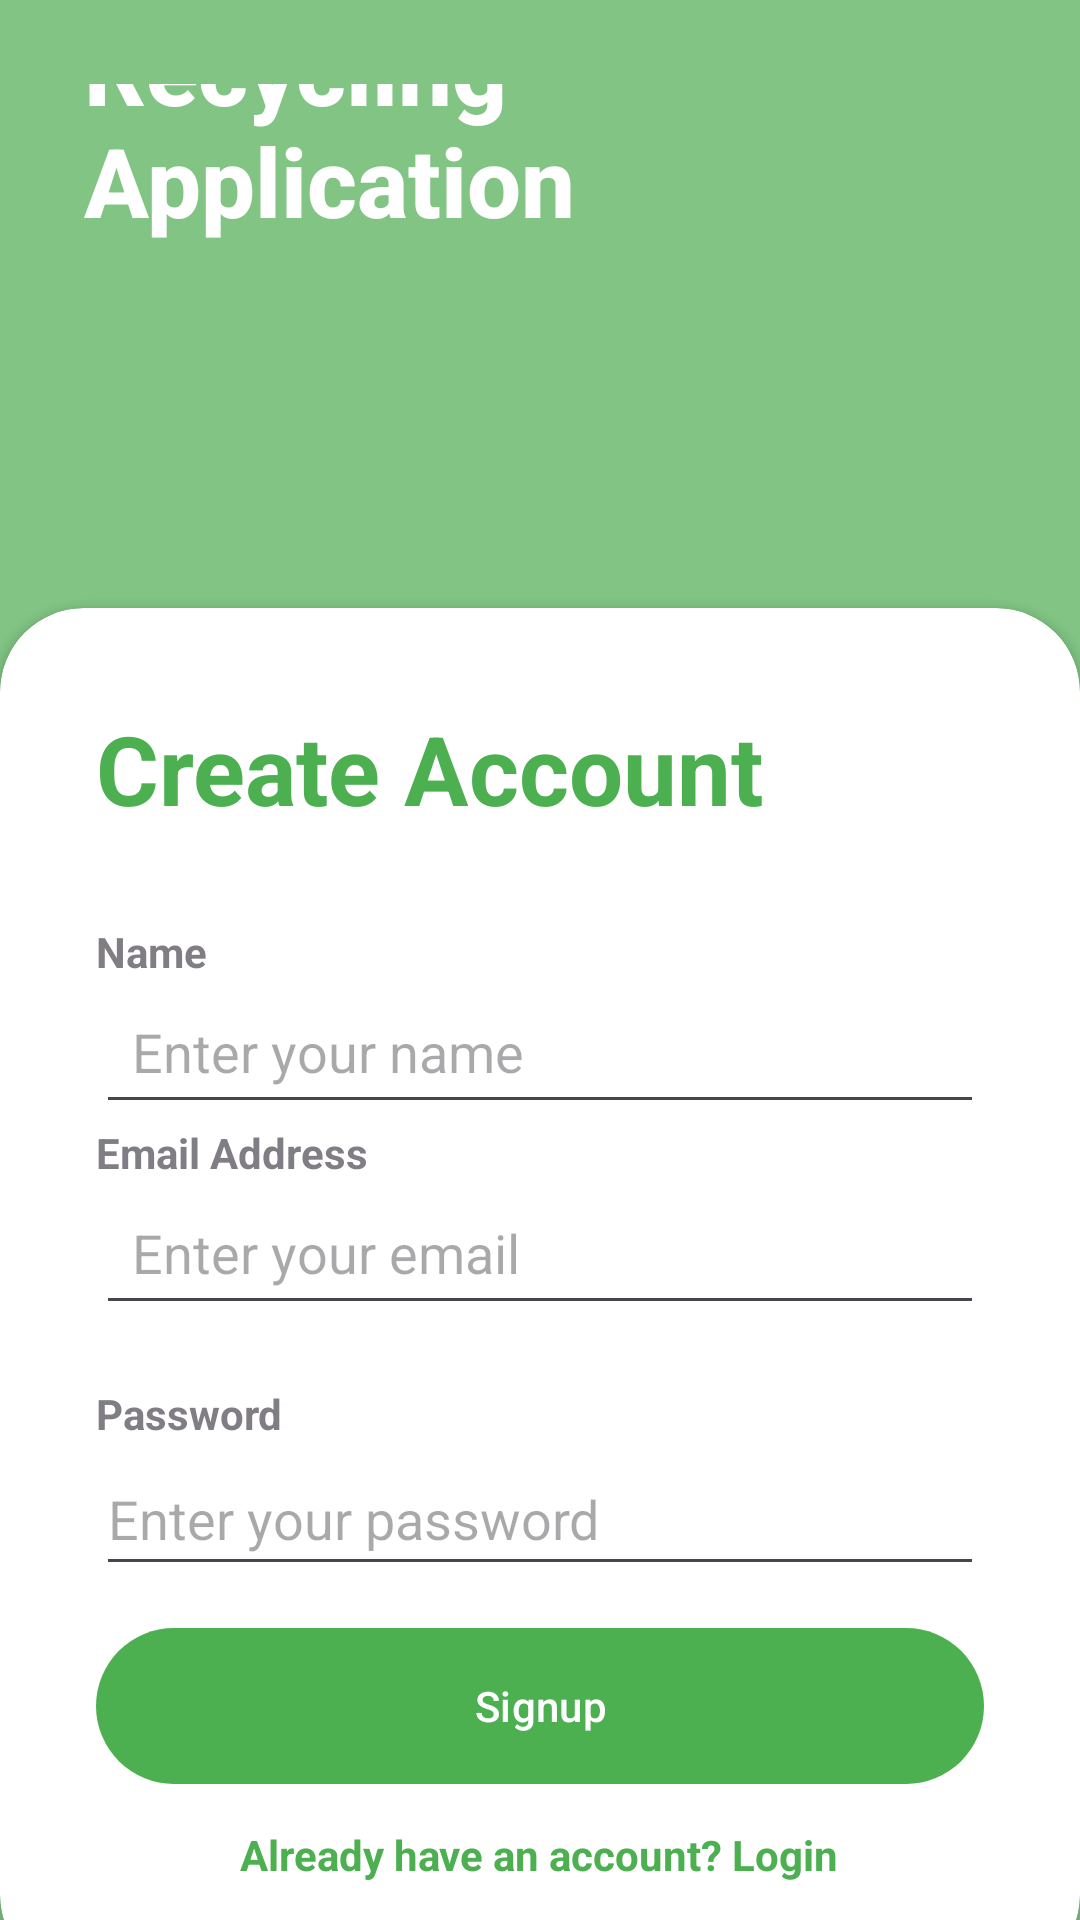

Layout XML and referenced resources for this Android screen:
<!-- AndroidManifest.xml: application theme Theme.WasteApp -->
<!-- res/layout/activity_signup.xml -->
<?xml version="1.0" encoding="utf-8"?>
<RelativeLayout xmlns:android="http://schemas.android.com/apk/res/android"
    android:id="@+id/main"
    xmlns:app="http://schemas.android.com/apk/res-auto"
    xmlns:tools="http://schemas.android.com/tools"
    android:layout_width="match_parent"
    android:layout_height="match_parent"
    tools:context=".SignupActivity"
    >

    <RelativeLayout
        android:layout_width="match_parent"
        android:layout_height="match_parent"
        android:background="@color/my_primary"
        android:alpha="0.7">
    </RelativeLayout>

    <LinearLayout
        android:layout_width="match_parent"
        android:layout_height="match_parent"
        android:orientation="vertical"
        android:gravity="center"
        android:layout_above="@id/card_view"
        android:padding="28dp">

        <TextView
            android:layout_width="wrap_content"
            android:layout_height="wrap_content"
            android:fontFamily="sans-serif-medium"
            android:text="Recycling Application"
            android:textColor="@color/white"
            android:textSize="32sp"
            android:textStyle="bold" />

        <ImageView
            android:layout_width="120dp"
            android:layout_height="120dp"
            android:src="@drawable/recycling" />
    </LinearLayout>

    <androidx.cardview.widget.CardView
        android:layout_width="match_parent"
        android:layout_height="wrap_content"
        android:layout_alignParentBottom="true"
        app:cardCornerRadius="28dp"
        android:layout_marginBottom="-20dp"
        android:id="@+id/card_view">

        <LinearLayout
            android:layout_width="match_parent"
            android:layout_height="match_parent"
            android:orientation="vertical"
            android:padding="32dp">

            <TextView
                android:layout_width="wrap_content"
                android:layout_height="wrap_content"
                android:text="Create Account"
                android:textColor="@color/my_primary"
                android:textSize="32sp"
                android:textStyle="bold" />

            <View
                android:layout_width="wrap_content"
                android:layout_height="30dp" />

            <TextView
                android:layout_width="wrap_content"
                android:layout_height="wrap_content"
                android:alpha="0.7"
                android:text="Name"
                android:textStyle="bold" />

            <EditText
                android:id="@+id/nameEditText"
                android:layout_width="match_parent"
                android:layout_height="48dp"
                android:hint="Enter your name"
                android:inputType="textPersonName"
                android:minHeight="48dp"
                android:padding="12dp" />

            <TextView
                android:layout_width="wrap_content"
                android:layout_height="wrap_content"
                android:alpha="0.7"
                android:text="Email Address"
                android:textStyle="bold" />

            <EditText
                android:id="@+id/emailEditText"
                android:layout_width="match_parent"
                android:layout_height="48dp"
                android:hint="Enter your email"
                android:inputType="textEmailAddress"
                android:minHeight="48dp"
                android:padding="12dp" />

            <View
                android:layout_width="wrap_content"
                android:layout_height="20dp" />

            <TextView
                android:layout_width="wrap_content"
                android:layout_height="wrap_content"
                android:alpha="0.7"
                android:text="Password"
                android:textStyle="bold" />

            <EditText
                android:id="@+id/passwordEditText"
                android:layout_width="match_parent"
                android:layout_height="48dp"
                android:hint="Enter your password"
                android:inputType="textPassword" />

            <View
                android:layout_width="wrap_content"
                android:layout_height="10dp" />

            <com.google.android.material.button.MaterialButton
                android:id="@+id/signupButton"
                android:layout_width="match_parent"
                android:layout_height="60dp"
                android:text="Signup"
                app:cornerRadius="32dp" />

            <View
                android:layout_width="wrap_content"
                android:layout_height="10dp" />

            <TextView
                android:id="@+id/loginRedirectTextView"
                android:layout_width="wrap_content"
                android:layout_height="wrap_content"
                android:layout_gravity="center"
                android:gravity="center"
                android:text="Already have an account? Login"
                android:textColor="@color/my_primary"
                android:textStyle="bold" />

        </LinearLayout>
    </androidx.cardview.widget.CardView>
</RelativeLayout>
<!-- resources referenced by this layout -->
<resources>
  <color name="my_primary">#4CAF50</color>
  <color name="white">#FFFFFFFF</color>
  <style name="Theme.WasteApp" parent="Base.Theme.WasteApp" />
  <style name="Base.Theme.WasteApp" parent="Theme.Material3.DayNight.NoActionBar">
          
          
  
          <item name="colorPrimary">@color/my_primary</item>
          <item name="colorSecondary">@color/my_secondary</item>
      </style>
  <color name="my_secondary">#468548</color>
</resources>
